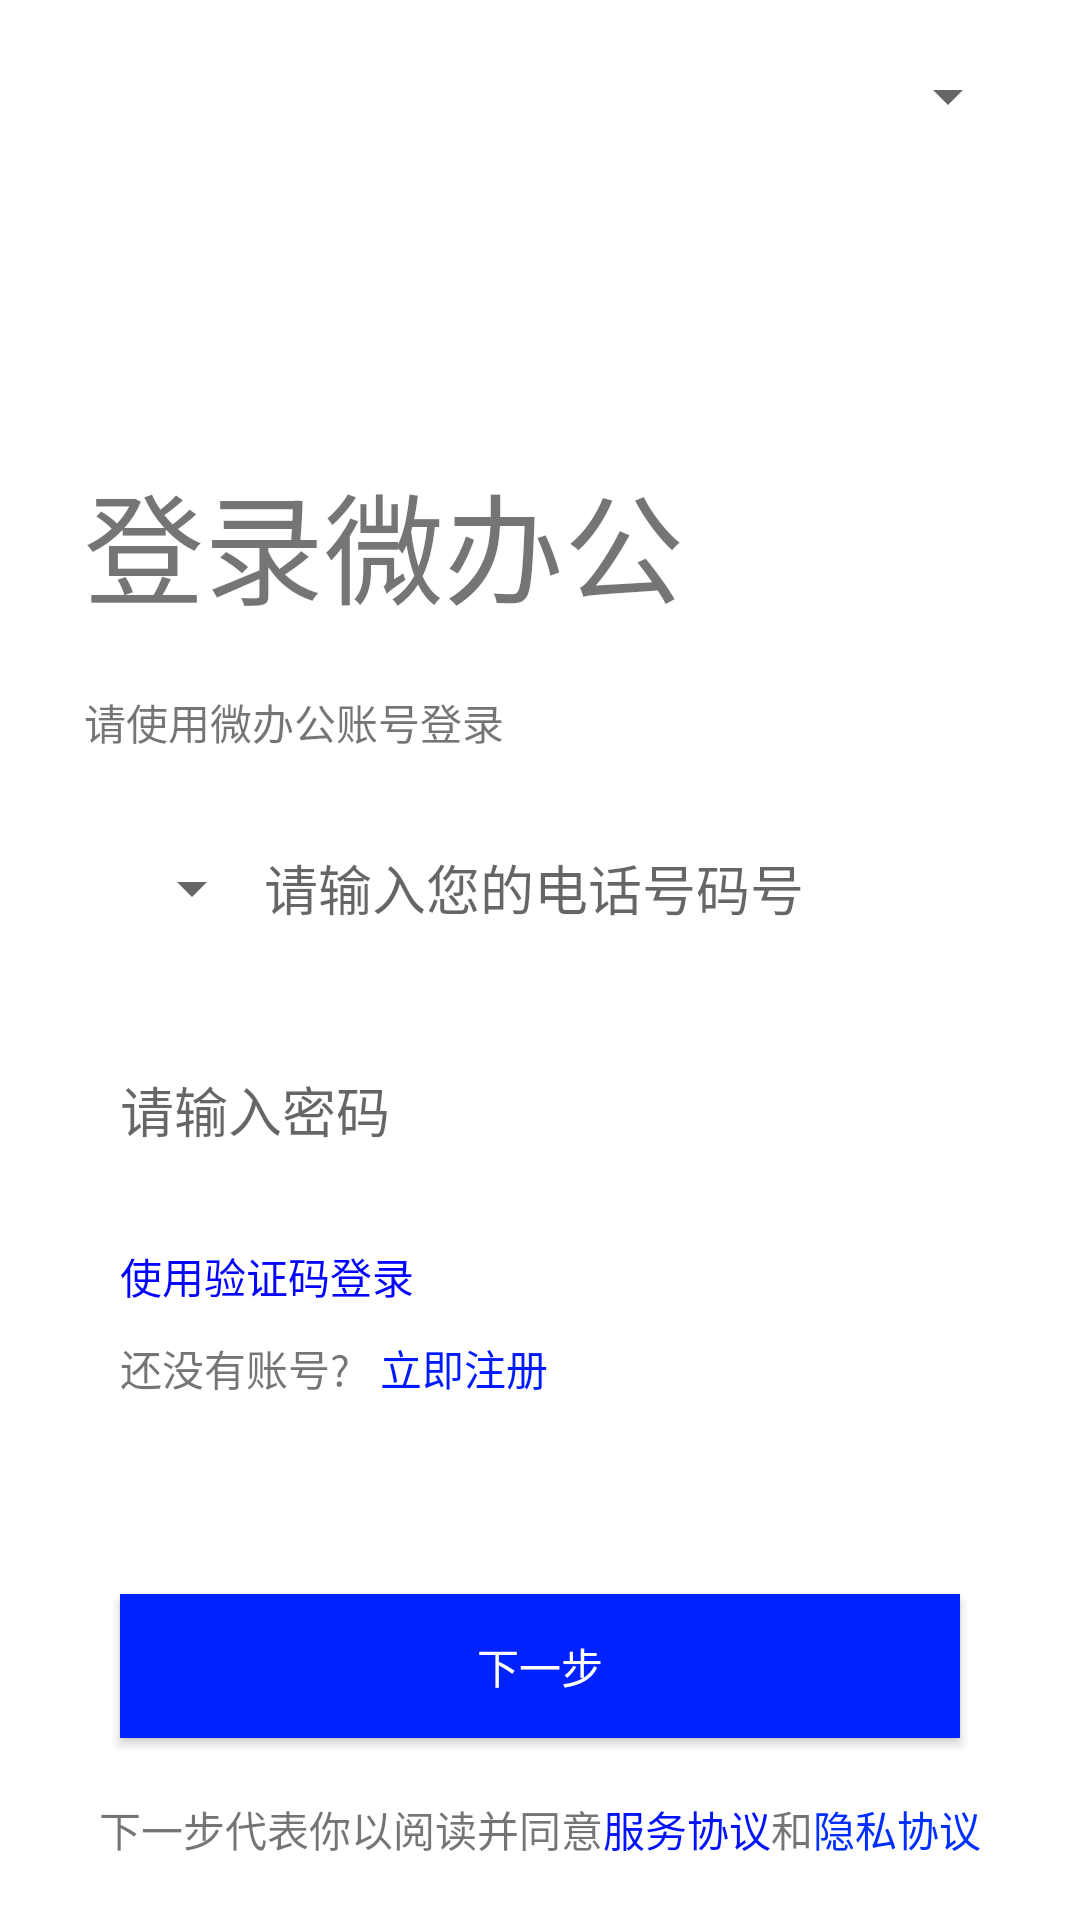

Android layout source for this screen:
<!-- AndroidManifest.xml: application theme Theme.HolidayHomeWork -->
<!-- res/layout/activity_login.xml -->
<?xml version="1.0" encoding="utf-8"?>
<layout>
    <data class="LoginDataBinding">

    </data>

<androidx.constraintlayout.widget.ConstraintLayout xmlns:android="http://schemas.android.com/apk/res/android"
    xmlns:app="http://schemas.android.com/apk/res-auto"
    xmlns:tools="http://schemas.android.com/tools"
    android:layout_width="match_parent"
    android:layout_height="match_parent"
    tools:context=".ui.activty.LoginActivity">

    <Spinner
        android:gravity="center"
        android:layout_marginTop="20dp"
        android:layout_marginRight="20dp"
        android:id="@+id/select_the_language"
        android:layout_width="wrap_content"
        android:layout_height="wrap_content"
        app:layout_constraintEnd_toEndOf="parent"
        app:layout_constraintTop_toTopOf="parent">
    </Spinner>

    <TextView
        android:id="@+id/textView"
        android:layout_width="wrap_content"
        android:layout_height="wrap_content"
        android:layout_marginStart="28dp"
        android:layout_marginTop="152dp"
        android:text="登录微办公"
        android:textSize="40dp"
        app:layout_constraintStart_toStartOf="parent"
        app:layout_constraintTop_toTopOf="parent">

    </TextView>

    <TextView
        android:id="@+id/textView2"
        android:layout_width="wrap_content"
        android:layout_height="wrap_content"
        android:layout_marginStart="28dp"
        android:layout_marginTop="20dp"
        android:text="请使用微办公账号登录"
        app:layout_constraintStart_toStartOf="parent"
        app:layout_constraintTop_toBottomOf="@+id/textView">

    </TextView>

    <LinearLayout
        android:id="@+id/linearLayout"
        android:layout_width="match_parent"
        android:layout_height="wrap_content"
        android:layout_marginTop="20dp"
        android:background="@drawable/welcome_button_backgoued"
        android:orientation="horizontal"
        android:layout_marginLeft="40dp"
        android:layout_marginRight="40dp"
        app:layout_constraintTop_toBottomOf="@+id/textView2"
        tools:layout_editor_absoluteX="40dp">

        <Spinner
            android:id="@+id/number_home"
            android:layout_gravity="center_vertical"
            android:layout_width="wrap_content"
            android:layout_height="wrap_content">

        </Spinner>

        <EditText
            android:id="@+id/cell_phone_number"
            android:layout_width="match_parent"
            android:layout_height="50dp"
            android:background="@null"
            android:hint="请输入您的电话号码号">

        </EditText>
    </LinearLayout>

    <EditText
        android:id="@+id/cell_phone_number_password"
        android:layout_width="match_parent"
        android:layout_height="50dp"
        android:layout_marginTop="24dp"
        android:layout_marginLeft="40dp"
        android:layout_marginRight="40dp"
        android:hint="请输入密码"
        android:background="@drawable/welcome_button_backgoued"
        app:layout_constraintTop_toBottomOf="@+id/linearLayout"
        tools:layout_editor_absoluteX="28dp">

    </EditText>

    <TextView
        android:id="@+id/textView3"
        android:layout_width="wrap_content"
        android:layout_height="wrap_content"
        android:layout_marginLeft="40dp"
        android:layout_marginTop="20dp"
        android:text="使用验证码登录"
        android:textColor="#0303FF"
        app:layout_constraintStart_toStartOf="parent"
        app:layout_constraintTop_toBottomOf="@+id/cell_phone_number_password">

    </TextView>

    <TextView

        android:id="@+id/user_verification_code"
        android:layout_width="wrap_content"
        android:layout_height="wrap_content"
        android:layout_marginLeft="40dp"
        android:layout_marginTop="10dp"
        android:text="还没有账号?"
        app:layout_constraintStart_toStartOf="parent"
        app:layout_constraintTop_toBottomOf="@+id/textView3">

    </TextView>

    <TextView
        android:id="@+id/go_register"
        android:layout_width="wrap_content"
        android:layout_height="wrap_content"
        android:layout_marginTop="10dp"
        android:text="立即注册"
        android:layout_marginLeft="10dp"
        android:textColor="#001AFF"
        app:layout_constraintStart_toEndOf="@+id/user_verification_code"
        app:layout_constraintTop_toBottomOf="@+id/textView3">

    </TextView>

    <Button
        android:id="@+id/go_next"
        android:layout_width="match_parent"
        android:layout_height="wrap_content"
        android:layout_marginLeft="40dp"
        android:layout_marginRight="40dp"
        android:layout_marginBottom="20dp"
        android:text="下一步"
        android:textColor="@color/white"
        android:background="#0022FF"

        app:layout_constraintBottom_toTopOf="@+id/linearLayout2">

    </Button>

    <LinearLayout
        android:id="@+id/linearLayout2"
        android:layout_width="match_parent"
        android:layout_height="wrap_content"
        android:gravity="center"
        android:layout_marginBottom="20dp"
        android:orientation="horizontal"
        app:layout_constraintBottom_toBottomOf="parent"
        tools:layout_editor_absoluteX="40dp">

        <TextView
            android:layout_width="wrap_content"
            android:layout_height="wrap_content"
            android:text="下一步代表你以阅读并同意">

        </TextView>

        <TextView
            android:id="@+id/service_agreement"
            android:layout_width="wrap_content"
            android:layout_height="wrap_content"
            android:text="服务协议"
            android:textColor="#0213FB">

        </TextView>

        <TextView
            android:layout_width="wrap_content"
            android:layout_height="wrap_content"
            android:text="和">

        </TextView>

        <TextView
            android:id="@+id/privacy_agreement"
            android:layout_width="wrap_content"
            android:layout_height="wrap_content"
            android:text="隐私协议"
            android:textColor="#002FFF">

        </TextView>

    </LinearLayout>


</androidx.constraintlayout.widget.ConstraintLayout>
</layout>
<!-- resources referenced by this layout -->
<resources>
  <style name="Theme.HolidayHomeWork" parent="Theme.MaterialComponents.DayNight.DarkActionBar">
          
          <item name="colorPrimary">@color/purple_500</item>
          <item name="colorPrimaryVariant">@color/purple_700</item>
          <item name="colorOnPrimary">@color/white</item>
          
          <item name="colorSecondary">@color/teal_200</item>
          <item name="colorSecondaryVariant">@color/teal_700</item>
          <item name="colorOnSecondary">@color/black</item>
          
          <item name="android:statusBarColor" tools:targetApi="l">?attr/colorPrimaryVariant</item>
          
      </style>
  <!-- not gathered from this repository: default colours our renderer supplied (Android Studio template values) -->
  <color name="purple_500">#FF6200EE</color>
  <color name="purple_700">#FF3700B3</color>
  <color name="teal_200">#FF03DAC5</color>
  <color name="teal_700">#FF018786</color>
  <color name="black">#FF000000</color>
  <color name="white">#FFFFFFFF</color>
</resources>
